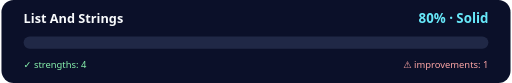
t = 0.00 s
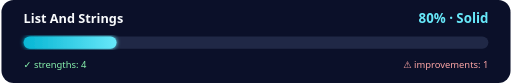
t = 0.35 s
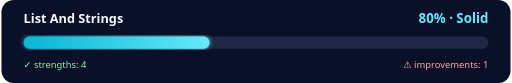
t = 0.70 s
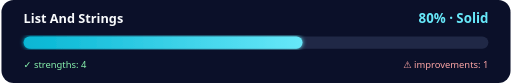
t = 1.05 s
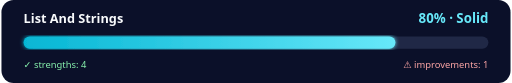
t = 1.40 s

The animated SVG that drew these frames (rendered in a browser with its animation timeline set to each time). Animation: 1 SMIL element (animate=1); one cycle of 1.40 s.

<svg xmlns="http://www.w3.org/2000/svg" width="920" height="150" viewBox="0 0 920 150" role="img" aria-label="List And Strings readiness 80 percent">
<defs><linearGradient id="p"><stop stop-color="#06b6d4"/><stop offset="1" stop-color="#67e8f9"/></linearGradient><filter id="glow"><feGaussianBlur stdDeviation="4" result="b"/><feMerge><feMergeNode in="b"/><feMergeNode in="SourceGraphic"/></feMerge></filter></defs><rect width="920" height="150" rx="22" fill="#0b1029"/><text x="40" y="42" fill="#f8fafc" font-family="Segoe UI,Arial" font-size="23" font-weight="700">List And Strings</text><text x="880" y="42" text-anchor="end" fill="#67e8f9" font-family="Segoe UI,Arial" font-size="24" font-weight="800">80% · Solid</text><rect x="40" y="66" width="840" height="22" rx="11" fill="#202846"/><rect x="40" y="66" width="0" height="22" rx="11" fill="url(#p)" filter="url(#glow)"><animate attributeName="width" from="0" to="672" dur="1.4s" fill="freeze"/></rect><text x="40" y="122" fill="#86efac" font-family="Segoe UI,Arial" font-size="17">✓ strengths: 4</text><text x="880" y="122" text-anchor="end" fill="#fca5a5" font-family="Segoe UI,Arial" font-size="17">⚠ improvements: 1</text></svg>
